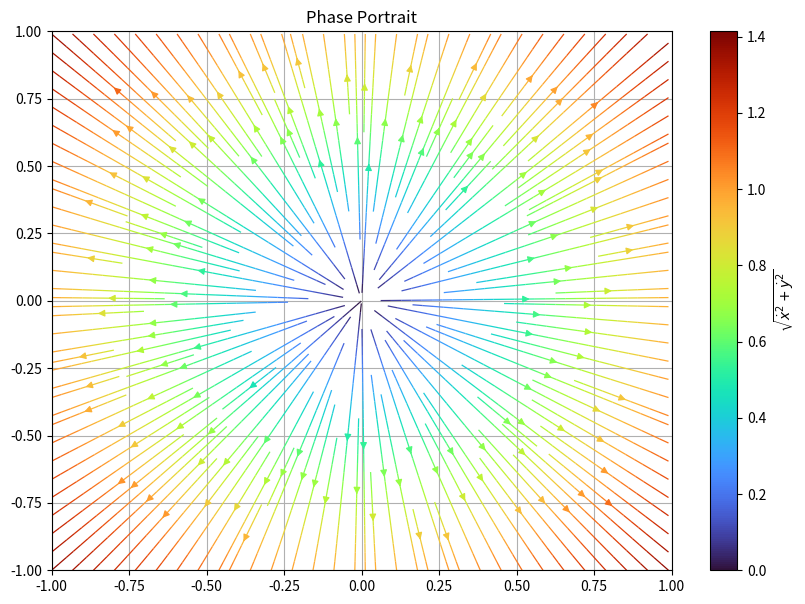

This chart was generated by the following Python code:
import numpy as np
import math as m
import matplotlib.pyplot as plt



def gen_sys(x,y,a,b,c,d):
    xdot = a*x + b*y
    ydot = c*x + d*y
    return xdot, ydot




a= 1.
b = 0.
c = 0. 
d = 1.




l = 1.
xmin = -l
xmax = l
ymin = -l
ymax = l


res = 0.01

Xarr = np.arange(start=xmin,stop=xmax,step=res)
Yarr = np.arange(start=ymin,stop=ymax,step=res)

X, Y = np.meshgrid(Xarr,Yarr)
dX, dY = gen_sys(X,Y,a,b,c,d)
mag = np.sqrt(dX**2. + dY**2.)


fig, ax = plt.subplots(figsize=(10,7))
#NOTE: NEED matplotlib version 3.6.0 minimum in order to use the broken_streamlines keyword argument for the ax.streamplot() call. 
#I had to install in user space, so I uninstalled after completion [work desktop]
pp = ax.streamplot(X, Y, dX, dY, color=mag, cmap = 'turbo', linewidth=0.9, density=2.)
cbar = fig.colorbar(pp.lines)
cbar.set_label(r'$\sqrt{\dot{x}^2 + \dot{y}^2}$')

ax.set_xlim(xmin,xmax)
ax.set_ylim(ymin,ymax)
ax.grid()

plt.title('Phase Portrait')

plt.show()

# plt.savefig('VDP_phase_portrait_1.png', dpi=325.)
# plt.close()
